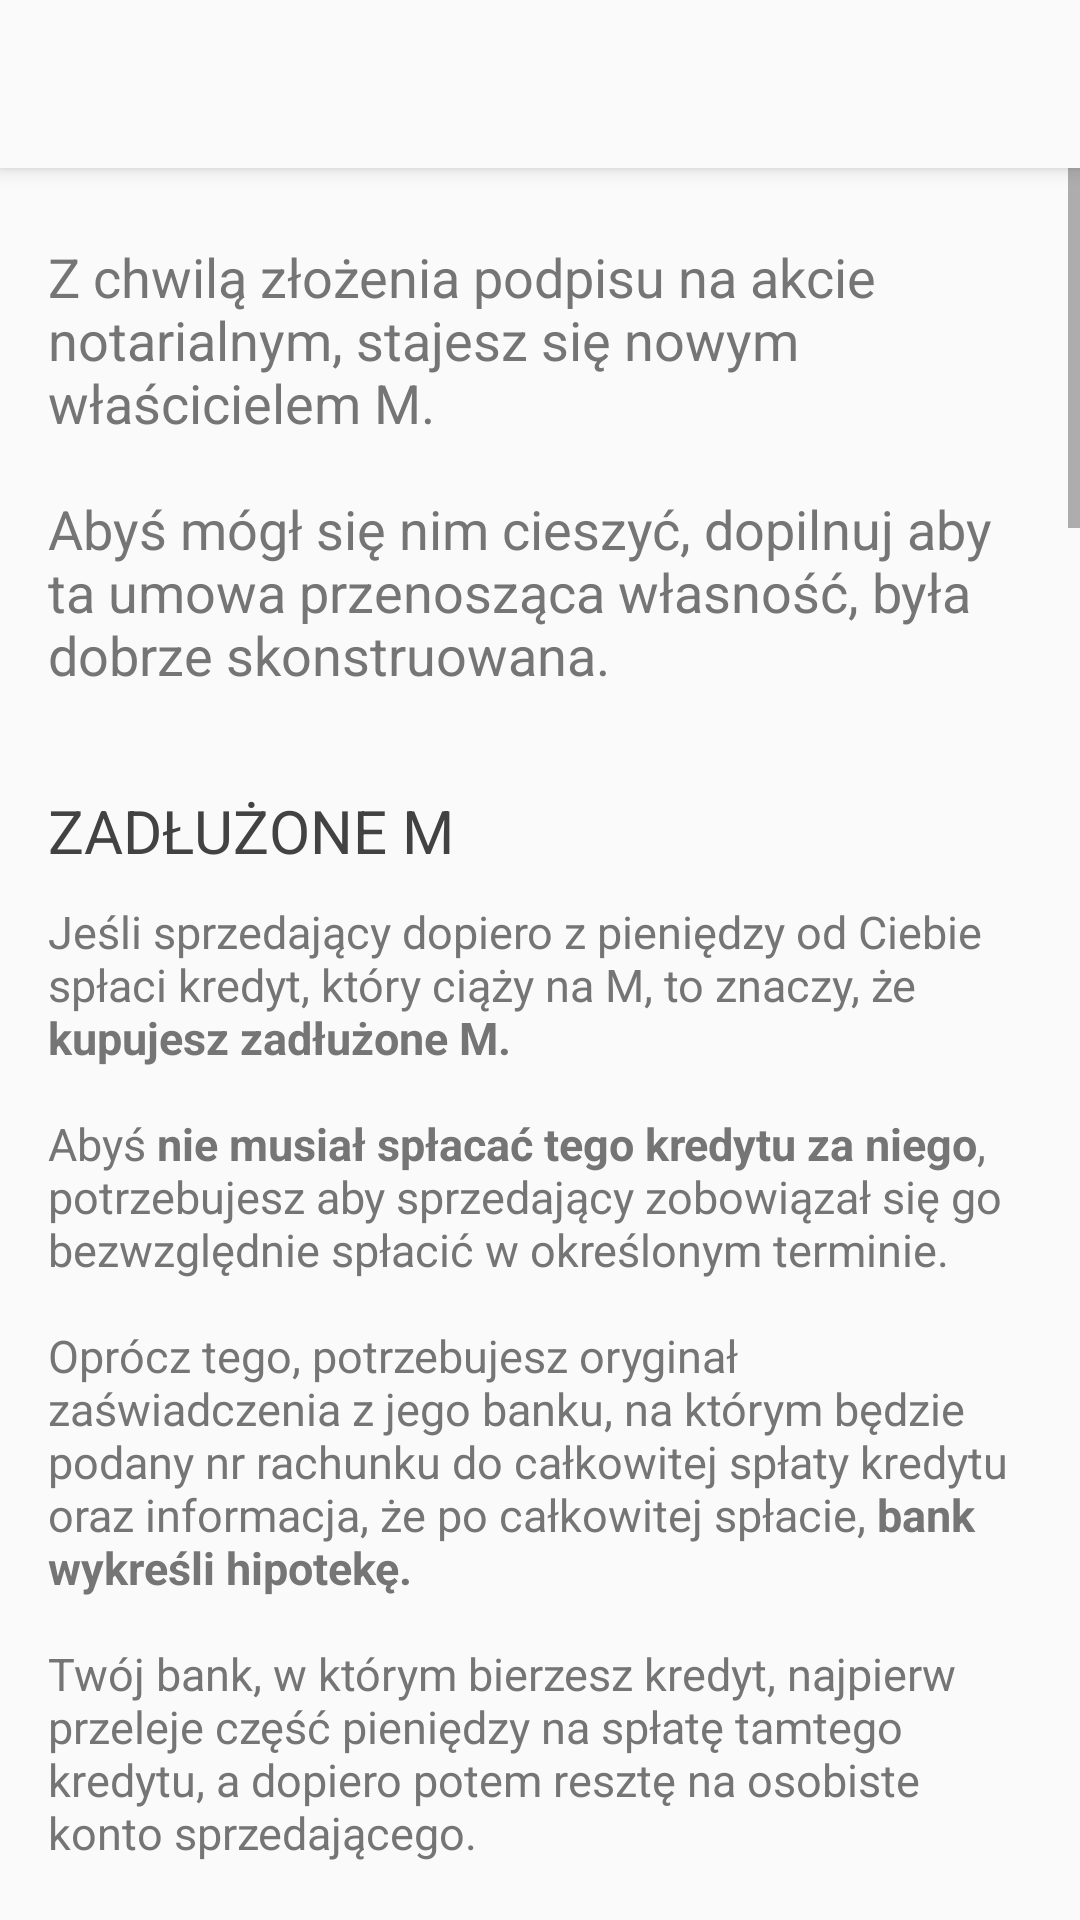

Layout XML and referenced resources for this Android screen:
<!-- AndroidManifest.xml: application theme AppTheme -->
<!-- res/layout/uzywane_notariusz.xml -->
<?xml version="1.0" encoding="utf-8"?>
<LinearLayout xmlns:android="http://schemas.android.com/apk/res/android"
    xmlns:app="http://schemas.android.com/apk/res-auto"
    xmlns:tools="http://schemas.android.com/tools"
    android:id="@+id/activity_wtorny_przedwstepna"
    android:layout_width="match_parent"
    android:layout_height="wrap_content"
    android:orientation="vertical"
    tools:context="pl.middlers.kupujem.Nowe_kredyt">

    <androidx.appcompat.widget.Toolbar
        android:id="@+id/toolbar"
        android:layout_width="match_parent"
        android:layout_height="?attr/actionBarSize"
        android:background="?attr/colorPrimary"
        android:elevation="4dp"
        app:popupTheme="@style/ThemeOverlay.AppCompat.Light">

    </androidx.appcompat.widget.Toolbar>

    <ScrollView

        android:layout_width="match_parent"
        android:layout_height="wrap_content">

    <LinearLayout
        android:layout_width="match_parent"
        android:layout_height="wrap_content"
        android:orientation="vertical"
        android:paddingBottom="@dimen/activity_vertical_margin"
        android:paddingLeft="@dimen/activity_horizontal_margin"
        android:paddingRight="@dimen/activity_horizontal_margin"
        android:paddingTop="@dimen/activity_vertical_margin">


        <TextView
            style="@style/wstep"
            android:text="@string/wtorny_notariusz_akapit1" />

        <TextView
            style="@style/podtytul"
            android:text="ZADŁUŻONE M" />

        <TextView
            style="@style/akapit"
            android:text="@string/wtorny_notariusz_akapit2" />

        <TextView
            android:id="@+id/textView4"
            style="@style/podtytul"
            android:text="KTO ZAMELDOWANY" />

        <TextView
            style="@style/akapit"
            android:text="@string/wtorny_notariusz_akapit3" />

        <TextView
            style="@style/podtytul"
            android:text="DZIKI LOKATOR" />

        <TextView
            style="@style/akapit"
            android:text="@string/wtorny_notariusz_akapit4" />

        <Button
            android:layout_width="wrap_content"
            android:layout_height="wrap_content"
            android:layout_gravity="center"
            android:layout_marginBottom="16dp"
            android:backgroundTint="@color/colorAccent"
            android:elevation="2dp"
            android:onClick="pomoc_click_radca_prawny"
            android:text="skonsultuj umowę z prawnikiem"
            android:textColor="@color/white"
            android:textSize="14sp" />

    </LinearLayout>
</ScrollView>
</LinearLayout>
<!-- resources referenced by this layout -->
<resources>
  <color name="colorAccent">#ff8f00</color>
  <color name="white">#ffffff</color>
  <dimen name="activity_horizontal_margin">16dp</dimen>
  <dimen name="activity_vertical_margin">8dp</dimen>
  <string name="wtorny_notariusz_akapit1">Z chwilą złożenia podpisu na akcie notarialnym, stajesz się nowym właścicielem M.
          \n\nAbyś mógł się nim cieszyć, dopilnuj aby ta umowa przenosząca własność, była dobrze skonstruowana.
      </string>
  <string name="wtorny_notariusz_akapit2">Jeśli sprzedający dopiero z pieniędzy od Ciebie spłaci kredyt, który ciąży na M, to znaczy, że <b>kupujesz zadłużone M.</b>
          \n\nAbyś <b>nie musiał spłacać tego kredytu za niego</b>, potrzebujesz aby sprzedający zobowiązał się go bezwzględnie spłacić w określonym terminie.
          \n\nOprócz tego, potrzebujesz oryginał zaświadczenia z jego banku, na którym będzie podany nr rachunku do całkowitej spłaty kredytu oraz informacja, że po całkowitej spłacie, <b>bank wykreśli hipotekę.</b>
          \n\nTwój bank, w którym bierzesz kredyt, najpierw przeleje część pieniędzy na spłatę tamtego kredytu, a dopiero potem resztę na osobiste konto sprzedającego.
          \n\n<b>Uwaga!</b>
          \n\nTo, że Twój bank wpłacił pieniądze, to <b>wcale jeszcze nie oznacza</b>, że kredyt sprzedającego został spłacony!
          \n\nSprzedający musi udać się do oddziału i <b>złożyć odpowiednią dyspozycję spłaty kredytu</b>.
          \n\nPo tej czynności dostanie od banku ostateczną zgodę na wykreślenie hipoteki, którą będzie musiał Tobie przekazać.
          \n\n<b>Gdyż to Ty musisz złożyć wniosek o wykreślenie tej hipoteki w sądzie.</b>
          \n\nJeśli sprzedający tego nie zrobi, to nie dość, że możesz <b>odpowiadać za jego kredyt i musieć go spłacać,</b> to jeszcze Twój bank może <b>wypowiedzieć Ci niedawno podpisaną umowę, </b>bo nie ma jak wpisać swojej hipoteki.
          \n\nJest zatem czego się obawiać, i jest to <b>mocny argument do negocjacji ceny!</b>
      </string>
  <string name="wtorny_notariusz_akapit3">To czy ktoś jest zameldowany w M, czy nie, <b>nie ma dla Ciebie żadnego znaczenia.</b>
          \n\nMoże być w nim zameldowana cała romska rodzina, i nic Ci nie grozi!
          \n\n<b>Meldunek nie daje im żadnego prawa!</b> Nie mogą nawet przestąpić progu Twojego M!
          \n\n<b>Mało tego!</b>
          \n\nNawet jeśli sprzedający do umowy notarialnej przedstawi Ci <b>zaświadczenie</b>, że w lokalu nikt nie jest zameldowany, to i tak <b>nie masz gwarancji,</b> że sekundę po tym, jak pobrał to zaświadczenie, nie zameldował z powrotem 10 osób!
          \n\nAby mieć jakąś gwarancję, musiałbyś iść razem z nim do urzędu i patrzeć mu na ręce i nie odstępować go na krok, aż do podpisania umowy notarialnej.
          \n\nDlatego bardziej sensownym rozwiązaniem jest zapis, że jeśli okaże się, że ktoś w M będzie dalej zameldowany, to na konto sprzedawcy przelejesz odpowiednio mniej pieniędzy, tytułem potrącenia kary umownej.</string>
  <color name="colorPrimary">#FAFAFA  </color> //#FAFAFA
  <color name="colorPrimaryDark">#BDBDBD  </color>
</resources>
